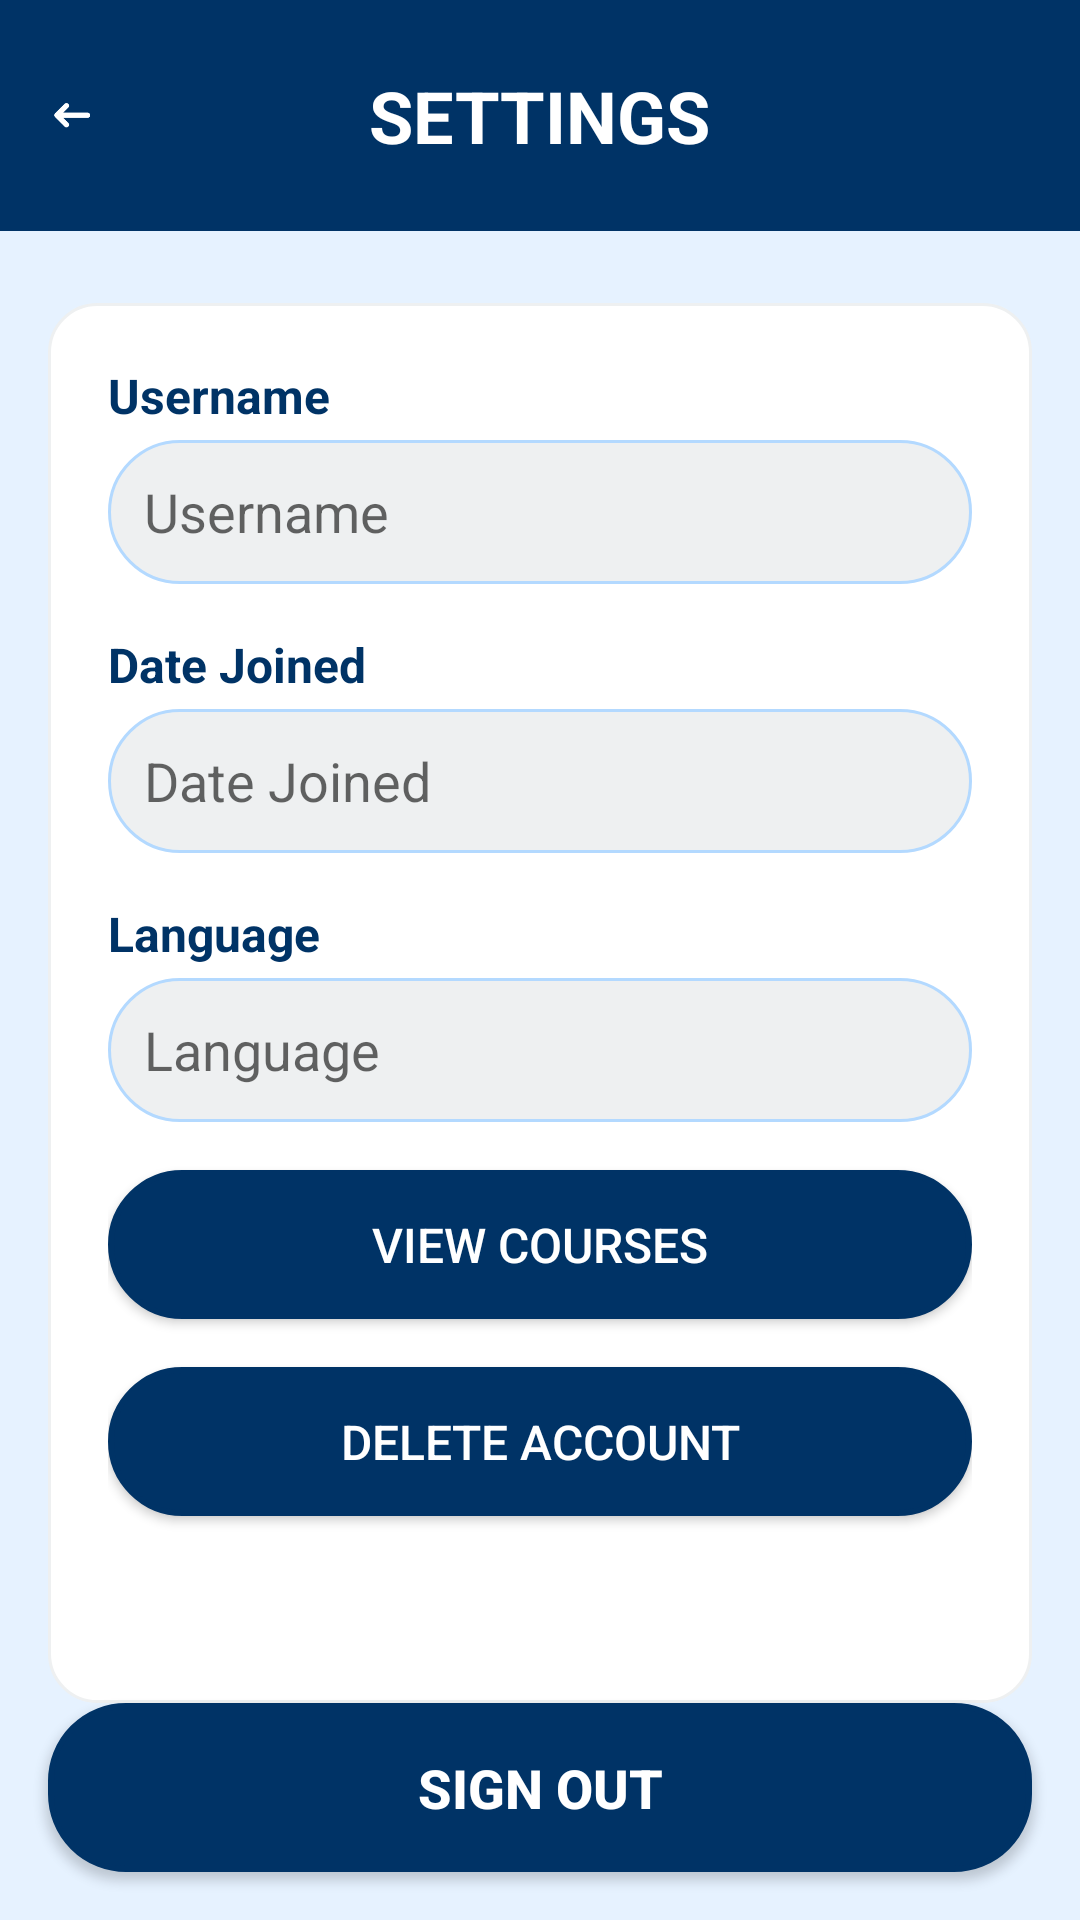

Layout XML and referenced resources for this Android screen:
<!-- AndroidManifest.xml: application theme Theme.Cognibyte -->
<!-- res/layout/activity_settings.xml -->
<?xml version="1.0" encoding="utf-8"?>
<RelativeLayout xmlns:android="http://schemas.android.com/apk/res/android"
    android:layout_width="match_parent"
    android:layout_height="match_parent"
    android:background="@color/background_light_blue">

    <RelativeLayout
        android:id="@+id/header"
        android:layout_width="match_parent"
        android:layout_height="77dp"
        android:background="@color/primary_blue"
        android:padding="12dp">

        <ImageView
            android:id="@+id/btnBack"
            android:layout_width="24dp"
            android:layout_height="24dp"
            android:src="@drawable/back"
            android:tint="@android:color/white"
            android:contentDescription="Back"
            android:clickable="true"
            android:focusable="true"
            android:layout_alignParentStart="true"
            android:layout_centerVertical="true" />

        <TextView
            android:layout_width="wrap_content"
            android:layout_height="wrap_content"
            android:text="SETTINGS"
            android:textColor="@android:color/white"
            android:textSize="24sp"
            android:textStyle="bold"
            android:layout_centerInParent="true" />
    </RelativeLayout>

    <LinearLayout
        android:id="@+id/form_container"
        android:layout_below="@id/header"
        android:layout_above="@id/btn_sign_out"
        android:layout_width="match_parent"
        android:layout_height="wrap_content"
        android:orientation="vertical"
        android:layout_marginTop="24dp"
        android:layout_marginStart="16dp"
        android:layout_marginEnd="16dp"
        android:background="@drawable/rounded_card"
        android:padding="20dp">

        <TextView
            android:layout_width="wrap_content"
            android:layout_height="wrap_content"
            android:text="Username"
            android:textSize="16sp"
            android:textStyle="bold"
            android:textColor="@color/primary_blue"
            android:layout_marginBottom="4dp" />

        <EditText
            android:id="@+id/et_username"
            android:layout_width="match_parent"
            android:layout_height="48dp"
            android:hint="Username"
            android:background="@drawable/rounded_edittext"
            android:padding="12dp"
            android:textColor="@color/dark_gray"
            android:enabled="false"
            android:layout_marginBottom="16dp" />

        <TextView
            android:layout_width="wrap_content"
            android:layout_height="wrap_content"
            android:text="Date Joined"
            android:textSize="16sp"
            android:textStyle="bold"
            android:textColor="@color/primary_blue"
            android:layout_marginBottom="4dp" />

        <EditText
            android:id="@+id/et_date_joined"
            android:layout_width="match_parent"
            android:layout_height="48dp"
            android:hint="Date Joined"
            android:background="@drawable/rounded_edittext"
            android:padding="12dp"
            android:textColor="@color/dark_gray"
            android:enabled="false"
            android:layout_marginBottom="16dp" />

        <TextView
            android:layout_width="wrap_content"
            android:layout_height="wrap_content"
            android:text="Language"
            android:textSize="16sp"
            android:textStyle="bold"
            android:textColor="@color/primary_blue"
            android:layout_marginBottom="4dp" />

        <EditText
            android:id="@+id/et_language"
            android:layout_width="match_parent"
            android:layout_height="48dp"
            android:hint="Language"
            android:background="@drawable/rounded_edittext"
            android:padding="12dp"
            android:textColor="@color/dark_gray"
            android:enabled="false"
            android:layout_marginBottom="16dp" />

        <Button
            android:id="@+id/btn_view_courses"
            android:layout_width="match_parent"
            android:layout_height="wrap_content"
            android:text="VIEW COURSES"
            android:background="@drawable/rounded_button_dark"
            android:textColor="@android:color/white"
            android:textSize="16sp"
            android:padding="14dp"
            android:layout_marginBottom="16dp" />

        <Button
            android:id="@+id/btn_delete_account"
            android:layout_width="match_parent"
            android:layout_height="wrap_content"
            android:text="DELETE ACCOUNT"
            android:background="@drawable/rounded_button_dark"
            android:textColor="@android:color/white"
            android:textSize="16sp"
            android:padding="14dp"
            android:layout_marginBottom="16dp" />
    </LinearLayout>

    <Button
        android:id="@+id/btn_sign_out"
        android:layout_width="match_parent"
        android:layout_height="wrap_content"
        android:layout_alignParentBottom="true"
        android:text="SIGN OUT"
        android:background="@drawable/rounded_button_dark"
        android:textColor="@android:color/white"
        android:textStyle="bold"
        android:padding="16dp"
        android:textSize="18sp"
        android:layout_marginStart="16dp"
        android:layout_marginEnd="16dp"
        android:layout_marginBottom="16dp" />
</RelativeLayout>
<!-- resources referenced by this layout -->
<resources>
  <color name="background_light_blue">#e6f2ff</color>
  <color name="dark_gray">#666666</color>
  <color name="primary_blue">#003366</color>
  <!-- drawable back: webp bitmap (drawable, 542 bytes) -->
  <!-- drawable rounded_button_dark (drawable) -->
  <shape xmlns:android="http://schemas.android.com/apk/res/android">
      <solid android:color="@color/primary_blue" />
      <corners android:radius="25dp" />
      <stroke
          android:width="2dp"
          android:color="@color/primary_blue" />
  </shape>
  <!-- drawable rounded_card (drawable) -->
  <?xml version="1.0" encoding="utf-8"?>
  <shape xmlns:android="http://schemas.android.com/apk/res/android"
      android:shape="rectangle">
  
      <solid android:color="@android:color/white" />
  
      <corners android:radius="16dp" />
  
      <stroke
          android:width="1dp"
          android:color="@color/text_grey" />
  
  </shape>
  <!-- drawable rounded_edittext (drawable) -->
  <shape xmlns:android="http://schemas.android.com/apk/res/android">
      <solid android:color="@color/text_grey" />
      <corners android:radius="25dp" />
      <stroke android:width="1dp" android:color="@color/secondary_blue" />
  </shape>
  <style name="Theme.Cognibyte" parent="Theme.MaterialComponents.DayNight.NoActionBar">
          <item name="colorPrimary">@color/primary_blue</item>
          <item name="colorPrimaryVariant">@color/primary_blue</item>
          <item name="colorOnPrimary">@color/white</item>
  
          <item name="colorSecondary">@color/secondary_blue</item>
          <item name="colorSecondaryVariant">@color/secondary_blue</item>
          <item name="colorOnSecondary">@color/white</item>
  
          <item name="android:colorBackground">@color/light_gray</item>
          <item name="android:textColor">@color/dark_gray</item>
          <item name="android:colorButtonNormal">@color/secondary_blue</item>
  
          <item name="colorButtonNormal">@color/secondary_blue</item>
          <item name="android:textColorPrimary">@color/primary_blue</item>
          <item name="android:textColorSecondary">@color/dark_gray</item>
  
          <item name="android:statusBarColor" tools:targetApi="l">@color/primary_blue</item>
          <item name="android:navigationBarColor">@color/primary_blue</item>
  
          <item name="android:colorControlHighlight">@color/secondary_blue</item>
  
          <item name="colorOnSurface">@color/dark_gray</item>
          <item name="android:disabledAlpha">0.5</item>
      </style>
  <color name="text_grey">#eef0f1</color>
  <color name="secondary_blue">#b3d9ff</color>
  <color name="white">#FFFFFF</color>
  <color name="light_gray">#f0f0f0</color>
</resources>
